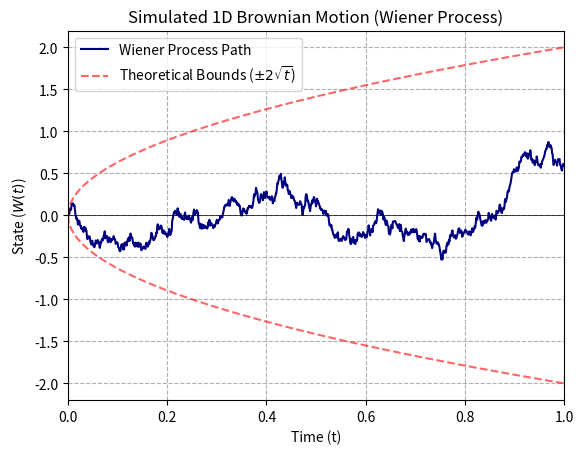
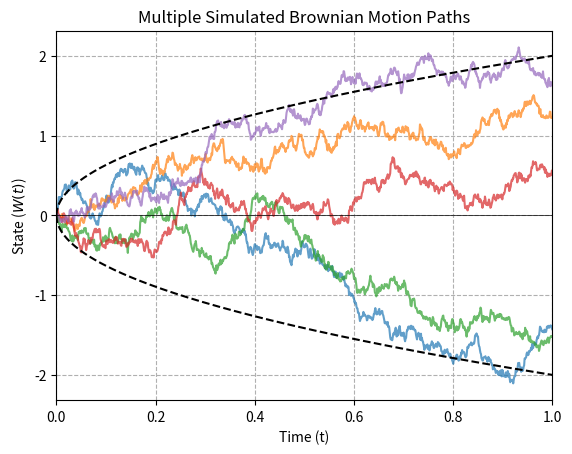

Reproduce these figures in Python, in order.
import numpy as np
import matplotlib.pyplot as plt

def simulate_brownian_motion(total_time, num_steps):
    if num_steps <= 0 or total_time <= 0:
        raise ValueError("num_steps and total_time must be positive.")

    dt = total_time / num_steps
    time_points = np.linspace(0, total_time, num_steps + 1)

    standard_deviation = np.sqrt(dt)
    
    Z_increments = np.random.normal(loc=0.0, scale=1.0, size=num_steps)
    dW_increments = standard_deviation * Z_increments

    brownian_path = np.concatenate(([0.0], np.cumsum(dW_increments)))

    return time_points, brownian_path

TOTAL_TIME = 1.0     # Simulate up to time T=1
NUM_STEPS = 1000     # Use 1000 steps for a smooth path

np.random.seed(42) # Seed for reproducibility
time, path = simulate_brownian_motion(TOTAL_TIME, NUM_STEPS)

plt.plot(time, path, label='Wiener Process Path', color='navy')

# The theoretical standard deviation at time t is sqrt(t)
std_dev = np.sqrt(time)
plt.plot(time, 2 * std_dev, 'r--', label=r'Theoretical Bounds ($\pm 2\sqrt{t}$)', alpha=0.6)
plt.plot(time, -2 * std_dev, 'r--', alpha=0.6)

plt.title('Simulated 1D Brownian Motion (Wiener Process)')
plt.xlabel('Time (t)')
plt.ylabel('State ($W(t)$)')
plt.axhline(0, color='black', linewidth=0.5)
plt.xlim(0, TOTAL_TIME)
plt.grid(True, linestyle='--')
plt.legend()
output_file = 'brownian_motion.png'
plt.savefig(output_file, dpi=300, bbox_inches='tight', facecolor='white', edgecolor='none')

plt.show()

NUM_PATHS = 5
for i in range(NUM_PATHS):
    np.random.seed(i) # Use a different seed for each path
    _, multi_path = simulate_brownian_motion(TOTAL_TIME, NUM_STEPS)
    plt.plot(time, multi_path, alpha=0.7)

plt.plot(time, 2 * np.sqrt(time), 'k--', label='Theoretical Bounds', linewidth=1.5)
plt.plot(time, -2 * np.sqrt(time), 'k--', linewidth=1.5)
plt.title(f'Multiple Simulated Brownian Motion Paths')
plt.xlabel('Time (t)')
plt.ylabel('State ($W(t)$)')
plt.axhline(0, color='black', linewidth=0.5)
plt.xlim(0, TOTAL_TIME)
plt.grid(True, linestyle='--')
output_file = 'brownian_motion_paths.png'
plt.savefig(output_file, dpi=300, bbox_inches='tight', facecolor='white', edgecolor='none')
plt.show()
